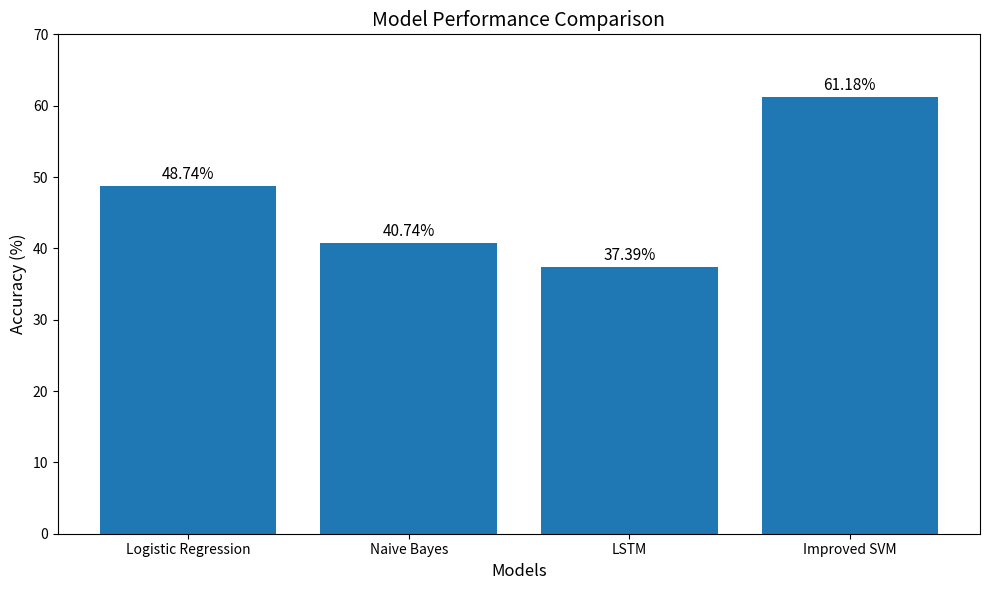

Here is the Python script that generated this plot:
import matplotlib.pyplot as plt

models = [
    "Logistic Regression",
    "Naive Bayes",
    "LSTM",
    "Improved SVM"
]

accuracy = [
    48.74,
    40.74,
    37.39,
    61.18
]

plt.figure(figsize=(10, 6))

bars = plt.bar(models, accuracy)

plt.xlabel("Models", fontsize=12)
plt.ylabel("Accuracy (%)", fontsize=12)
plt.title("Model Performance Comparison", fontsize=14)

for bar in bars:
    height = bar.get_height()
    plt.text(
        bar.get_x() + bar.get_width()/2,
        height + 1,
        f"{height:.2f}%",
        ha='center',
        fontsize=11
    )

plt.ylim(0, 70)
plt.tight_layout()

plt.savefig("model_comparison.png", dpi=300)
plt.show()
